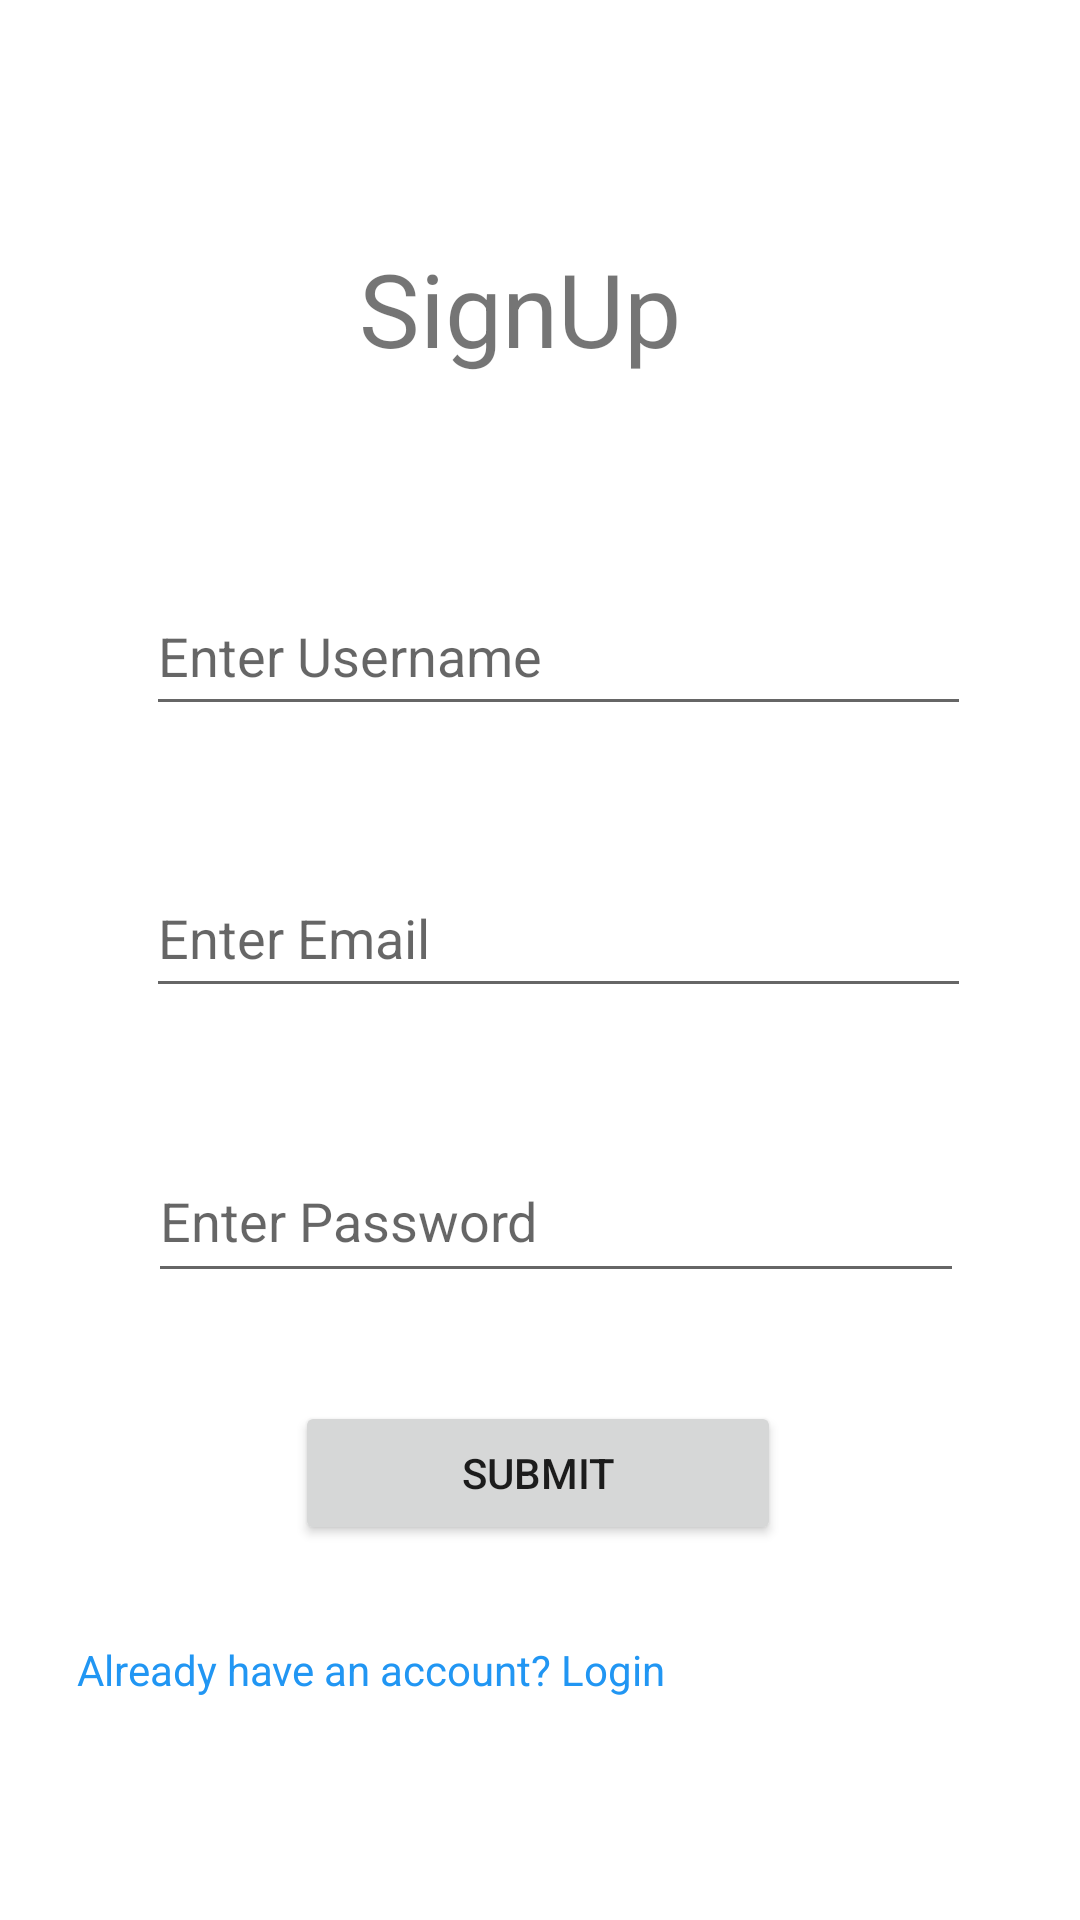

Reconstruct the res/layout file that produces this screen, plus the resources it refers to.
<!-- AndroidManifest.xml: application theme Theme.HomeLander -->
<!-- res/layout/activity_sign_up.xml -->
<?xml version="1.0" encoding="utf-8"?>
<androidx.constraintlayout.widget.ConstraintLayout xmlns:android="http://schemas.android.com/apk/res/android"
    xmlns:app="http://schemas.android.com/apk/res-auto"
    xmlns:tools="http://schemas.android.com/tools"
    android:layout_width="match_parent"
    android:layout_height="match_parent"
    tools:context=".SignUp">

    <EditText
        android:id="@+id/editTextTextEmailAddress2"
        android:layout_width="275dp"
        android:layout_height="50dp"
        android:layout_marginTop="52dp"
        android:ems="10"
        android:hint="@string/Username"
        android:inputType="text"
        app:layout_constraintEnd_toEndOf="parent"
        app:layout_constraintHorizontal_bias="0.573"
        app:layout_constraintStart_toStartOf="parent"
        app:layout_constraintTop_toBottomOf="@+id/textView3" />

    <TextView
        android:id="@+id/textView3"
        android:layout_width="237dp"
        android:layout_height="60dp"
        android:layout_marginTop="80dp"
        android:text="SignUp"
        android:textAlignment="center"
        android:textSize="34sp"
        app:layout_constraintEnd_toEndOf="parent"
        app:layout_constraintHorizontal_bias="0.448"
        app:layout_constraintStart_toStartOf="parent"
        app:layout_constraintTop_toTopOf="parent"
        tools:ignore="MissingConstraints" />

    <EditText
        android:id="@+id/editTextTextEmailAddress"
        android:layout_width="275dp"
        android:layout_height="50dp"
        android:layout_marginTop="44dp"
        android:ems="10"
        android:hint="@string/email"
        android:inputType="textEmailAddress"
        app:layout_constraintEnd_toEndOf="parent"
        app:layout_constraintHorizontal_bias="0.573"
        app:layout_constraintStart_toStartOf="parent"
        app:layout_constraintTop_toBottomOf="@+id/editTextTextEmailAddress2" />

    <EditText
        android:id="@+id/editTextTextPassword"
        android:layout_width="272dp"
        android:layout_height="51dp"
        android:layout_marginTop="44dp"
        android:ems="10"
        android:hint="@string/Password"
        android:inputType="textPassword"
        app:layout_constraintEnd_toEndOf="parent"
        app:layout_constraintHorizontal_bias="0.561"
        app:layout_constraintStart_toStartOf="parent"
        app:layout_constraintTop_toBottomOf="@+id/editTextTextEmailAddress" />

    <Button
        android:id="@+id/button"
        android:layout_width="162dp"
        android:layout_height="48dp"
        android:layout_marginTop="36dp"
        android:text="Submit"
        app:layout_constraintEnd_toEndOf="parent"
        app:layout_constraintHorizontal_bias="0.497"
        app:layout_constraintStart_toStartOf="parent"
        app:layout_constraintTop_toBottomOf="@+id/editTextTextPassword" />

    <TextView
        android:id="@+id/textView4"
        android:layout_width="308dp"
        android:layout_height="22dp"
        android:layout_marginTop="32dp"
        android:text="Already have an account? Login"
        android:onClick="handleOnClick"
        android:textColor="#2196F3"
        app:layout_constraintEnd_toEndOf="parent"
        app:layout_constraintHorizontal_bias="0.495"
        app:layout_constraintStart_toStartOf="parent"
        app:layout_constraintTop_toBottomOf="@+id/button" />
</androidx.constraintlayout.widget.ConstraintLayout>
<!-- resources referenced by this layout -->
<resources>
  <string name="Password">Enter Password</string>
  <string name="Username">Enter Username</string>
  <string name="email">Enter Email</string>
  <style name="Theme.HomeLander" parent="Theme.MaterialComponents.DayNight.DarkActionBar">
          
          <item name="colorPrimary">@color/purple_500</item>
          <item name="colorPrimaryVariant">@color/purple_700</item>
          <item name="colorOnPrimary">@color/white</item>
          
          <item name="colorSecondary">@color/teal_200</item>
          <item name="colorSecondaryVariant">@color/teal_700</item>
          <item name="colorOnSecondary">@color/black</item>
          
          <item name="android:statusBarColor">?attr/colorPrimaryVariant</item>
          
      </style>
  <!-- not gathered from this repository: default colours our renderer supplied (Android Studio template values) -->
  <color name="purple_500">#FF6200EE</color>
  <color name="purple_700">#FF3700B3</color>
  <color name="teal_200">#FF03DAC5</color>
  <color name="teal_700">#FF018786</color>
  <color name="black">#FF000000</color>
  <color name="white">#FFFFFFFF</color>
</resources>
